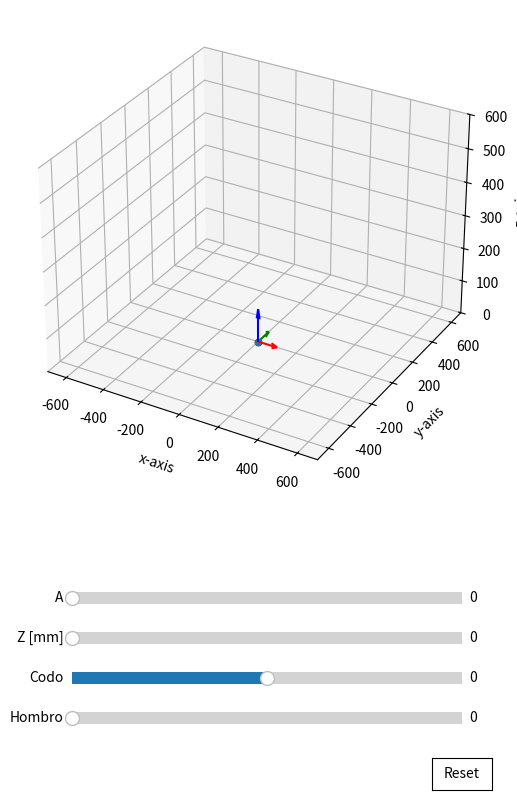

Write the Python code that produced this figure.
import numpy as np
import matplotlib.pyplot as plt
from matplotlib.widgets import Slider


class SCARAPoseViewer:

    def __init__(self, val_list = [0, 0, 0, 0]):
        # values_list := [hombro, codo, z, a], en grados excepto z[mm]
        self.values_list = val_list
        self.poses = np.array([])
        self.ax3 = None

    def get_pose_to_origin_pose_scara(self):
        # Dimensiones del links según la tesis del SCARA [mm]
        self.d1 = 360
        self.r1 = 330
        self.r2 = 668 - self.r1
        
        # Usen np.linalg.multi_dot([Z1, X1, ...., Zn, Xn]), para rotaciones: rot_axis(np.deg2rad(self.values_list[i]))

        # TODO: Implementar la cinematica directa del SCARA

        # Eje del origen
        origen = np.identity(4)
        
        # Primer link, del suelo al primer eje

        # Segundo link, del primer eje al segundo eje

        # Tercer link, del segundo eje al tercer eje (Z)
        
        # Cuarto link, del tercer eje al cuarto eje (A)
        

        # Generar las poses de todos los ejes

        # Agregar las poses de todos los ejes a la lista de poses
        poses = np.array([origen])

        self.poses = poses
        return self.poses

    def translation_x(self,x):
        return np.array([[1, 0, 0, x], [0, 1, 0, 0], [0, 0, 1, 0], [0, 0, 0, 1]])
    
    def translation_y(self,y):
        return np.array([[1, 0, 0, 0], [0, 1, 0, y], [0, 0, 1, 0], [0, 0, 0, 1]])
    
    def translation_z(self, z):
        return np.array([[1, 0, 0, 0], [0, 1, 0, 0], [0, 0, 1, z], [0, 0, 0, 1]])

    def rot_x(self, qx):
        return np.array([[1, 0, 0, 0], [0, np.cos(qx), -np.sin(qx), 0], [0, np.sin(qx), np.cos(qx), 0], [0, 0, 0, 1]])

    def rot_y(self, qy):
        return np.array([[np.cos(qy), 0, np.sin(qy), 0], [0, 1, 0, 0], [-np.sin(qy), 0, np.cos(qy), 0], [0, 0, 0, 1]])

    def rot_z(self, qz):
        return np.array([[np.cos(qz), -np.sin(qz), 0, 0], [np.sin(qz), np.cos(qz), 0, 0], [0, 0, 1, 0], [0, 0, 0, 1]])

    def draw_axes_tf(self, poses, name="", color="k"):
        for pose in poses:
            self.ax3.set_xlim(-700, 700)
            self.ax3.set_ylim(-700, 700)
            self.ax3.set_zlim(0, 600)
            self.ax3.set_xlabel('x-axis')
            self.ax3.set_ylabel('y-axis')
            self.ax3.set_zlabel('z-axis')
            self.ax3.scatter(xs=[0], ys=[0], zs=[0], marker='o', color=color)
            origin_pose = np.transpose(pose)[3, 0:3]            
            x_rot = np.linalg.multi_dot([pose, [1, 0, 0, 0]])
            y_rot = np.linalg.multi_dot([pose, [0, 1, 0, 0]])
            z_rot = np.linalg.multi_dot([pose, [0, 0, 1, 0]])
            self.ax3.quiver(origin_pose[0], origin_pose[1], origin_pose[2], x_rot[0],
                    x_rot[1], x_rot[2], length=100, normalize=True, color='r')
            self.ax3.quiver(origin_pose[0], origin_pose[1], origin_pose[2], y_rot[0],
                    y_rot[1], y_rot[2], length=100, normalize=True, color='g')
            self.ax3.quiver(origin_pose[0], origin_pose[1], origin_pose[2], z_rot[0],
                    z_rot[1], z_rot[2], length=100, normalize=True, color='b')
            self.ax3.scatter(xs=[origin_pose[0]], ys=[origin_pose[1]],
                    zs=[origin_pose[2]], marker='o')

    def slider(self):
        fig = plt.figure(figsize=(6, 8))
        self.ax3 = fig.add_subplot(111, projection='3d', position=[0.1, 0.3, 0.8, 0.8])

        self.draw_axes_tf(self.poses)

        # Creacion de sliders
        self.slider1_ax = plt.axes([0.2, 0.1, 0.65, 0.03])
        self.slider2_ax = plt.axes([0.2, 0.15, 0.65, 0.03])
        self.slider3_ax = plt.axes([0.2, 0.2, 0.65, 0.03])
        self.slider4_ax = plt.axes([0.2, 0.25, 0.65, 0.03])
        resetax = plt.axes([0.8, 0.025, 0.1, 0.04])

        self.slider1 = Slider(self.slider1_ax, 'Hombro', 0, 170, valinit=self.values_list[0])
        self.slider2 = Slider(self.slider2_ax, 'Codo', -130, 130, valinit=self.values_list[1])
        self.slider3 = Slider(self.slider3_ax, 'Z [mm]', 0, 180, valinit=self.values_list[2])
        self.slider4 = Slider(self.slider4_ax, 'A', 0, 360, valinit=self.values_list[3])
        
        # Agregar boton de reseteo
        button = plt.Button(resetax, 'Reset', color='white', hovercolor='0.975')
        button.on_clicked(self.reset)
        self.slider1.on_changed(self.update)
        self.slider2.on_changed(self.update)
        self.slider3.on_changed(self.update)
        self.slider4.on_changed(self.update)
        plt.show()
        
    def update(self, val):
        # Limpiar el plot
        self.ax3.cla()
        slider_values = np.array([self.slider1.val, self.slider2.val, self.slider3.val, self.slider4.val])
        self.values_list = slider_values
        self.get_pose_to_origin_pose_scara()
        self.draw_axes_tf(self.poses)
        pass

    # Crear un reset para los sliders
    def reset(self, event):
        self.slider1.reset()
        self.slider2.reset()
        self.slider3.reset()
        self.slider4.reset()
        pass

    def forward_kinematics(self, param_joints):
        """
        Parametros
            param_joints: parametros (angulo o distancia) de los joints en grados o mm.
                    numpy array de forma (4)

        Retorna
            pose: posicion del end effector en mm y orientacion en grados, restringido al workspace del robot.
                    numpy array de forma (4)             
        """
        self.values_list = param_joints
        self.get_pose_to_origin_pose_scara()
        
        # Obtener la orientacion del end effector
        x_rot = np.linalg.multi_dot([self.poses[-1], [1, 0, 0, 0]])
        angle = np.round(np.arctan2(x_rot[1], x_rot[0]),3)
    
        # TODO: Obtener la posicion del end effector desde la matriz de transformacion homogenea (self.poses)

        XYZ = np.array([0, 0, 0], dtype=float) # Reemplazar por columna correspondiente de la matriz de transformacion homogenea (self.poses)

        # Pose final del end effector
        pose = np.array([XYZ[0], XYZ[1], XYZ[2], np.rad2deg(angle)])
        return pose
    
    def inverse_kinematics(self, x, y, z, a):
        """
        Parametros
            x, y, z: posicion del end effector en mm
                    int o float        
            a: orientacion del end effector en grados
                    int o float
        Retorna
            params: parametros (angulo o distancia) de los joints en grados o mm.
                    numpy array de forma (4)

            Ejemplo: np.array[a, b, c, d], 10<=a<=170, -130<=b<=130, 0<=c<=180, 0<=d<=360
        """
        # TODO: Implementar la cinematica inversa del SCARA

        params = np.zeros(4) # Reemplazar por parametros de los 4 joints

        self.values_list = params
        self.get_pose_to_origin_pose_scara()
        return np.array(params, dtype = float)

if __name__ == "__main__":
    scara = SCARAPoseViewer()

    param_joints = [180, 0, 100, 90] # Ejemplo de parametros de los 4 joints, modificar por cualquier otro valor

    # No es necesario modificar esta parte
    dk = scara.forward_kinematics(param_joints)
    print('Cinematica directa:', dk)
    ik = scara.inverse_kinematics(dk[0], dk[1], dk[2], dk[3])
    print('Cinematica inversa:', ik)

    # param_joints debe ser igual o equivalente a ik
    scara.slider()

    